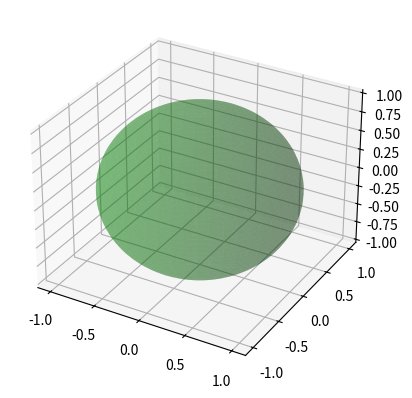

Write Python code to recreate this figure. (Note: this script raises an exception after producing the figure.)
from mpl_toolkits.mplot3d import Axes3D
import matplotlib.pyplot as plt
import numpy as np

fig = plt.figure()
ax = fig.add_subplot(projection='3d')

# Draw sphere
u, v = np.mgrid[0:2*np.pi:100j, 0:np.pi:100j]
x = np.cos(u) * np.sin(v)
y = np.sin(u) * np.sin(v)
z = np.cos(v)
ax.plot_surface(x, y, z, color="g", alpha=0.3)  # Spherical surface

# Generate random points on a unit sphere
'''
theta = np.random.uniform(0, 2*np.pi, 100)  # Azimuthal angle
phi = np.arccos(2 * np.random.uniform(0, 1, 100) - 1)  # Elevation angle (uniform sampling)

# Convert to Cartesian coordinates
x_pts = np.sin(phi) * np.cos(theta)
y_pts = np.sin(phi) * np.sin(theta)
z_pts = np.cos(phi)'

# Scatter plot of points on the sphere
ax.scatter(x_pts, y_pts, z_pts, color='b')'
'''

x_coords = []
y_coords = []
z_coords = []

positions = []
normals = []

# Open the file and read it line by line
with open('normals.txt', 'r') as file:
    n = sum(1 for _ in file)

    # Reset file pointer to the beginning
    file.seek(0)

    # Read the first n lines as positions
    for _ in range(n // 2):  # You should know n, the number of position vectors
        position_line = file.readline().strip()
        #numbers = [float(x) for x in position_line.split()]
        positions.append([float(x) for x in position_line.split()])

    # Read the second n lines as normal vectors
    for _ in range(n // 2):  # The same n for the normals
        normal_line = file.readline().strip()
        normals.append([float(x) for x in normal_line.split()])

# Extract x, y, z components separately
x_coords = [normal[0] for normal in normals]
y_coords = [normal[1] for normal in normals]
z_coords = [normal[2] for normal in normals]

print("X test: ")
print(x_coords)

print("Y test: ")
print(y_coords)

print("Z test: ")
print(z_coords)

ax.scatter(x_coords, y_coords, z_coords, color='b',s=0.001)  # Scatter plot of points on the sphere

# Labels and aspect ratio
ax.set_xlabel('X-axis')
ax.set_ylabel('Y-axis')
ax.set_zlabel('Z-axis')
ax.set_box_aspect([1, 1, 1])  # Ensure proper scaling

ax.set_title('Plot of the Gauss image of the surface on the unit sphere')

plt.show()
